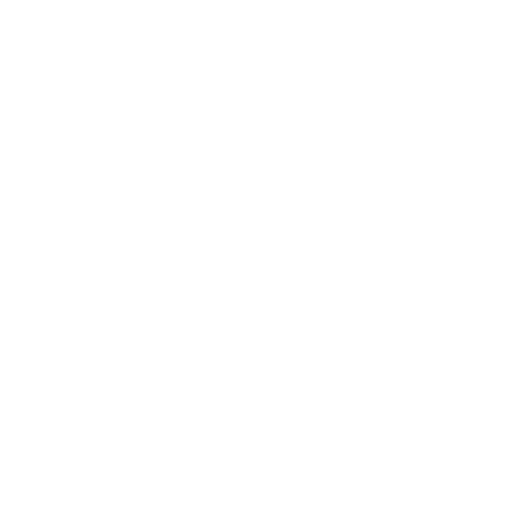
t = 0.00 s
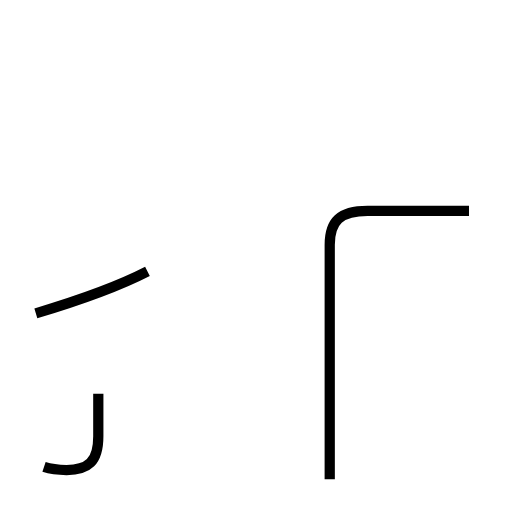
t = 1.86 s
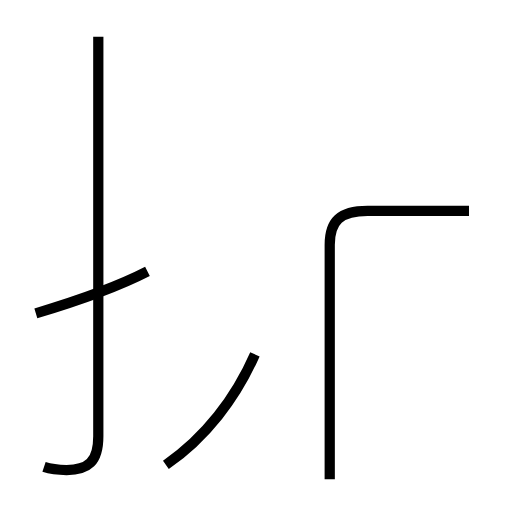
t = 3.32 s
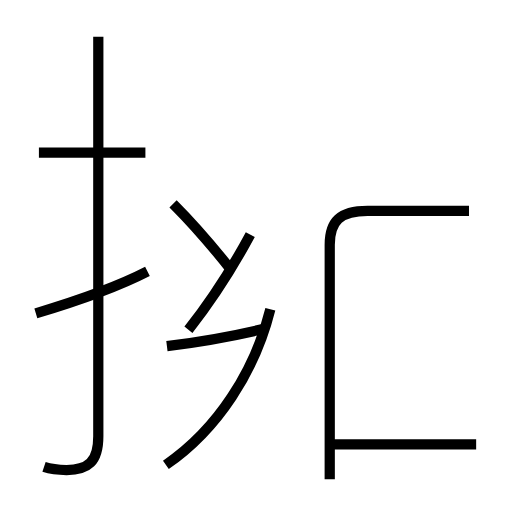
t = 5.08 s
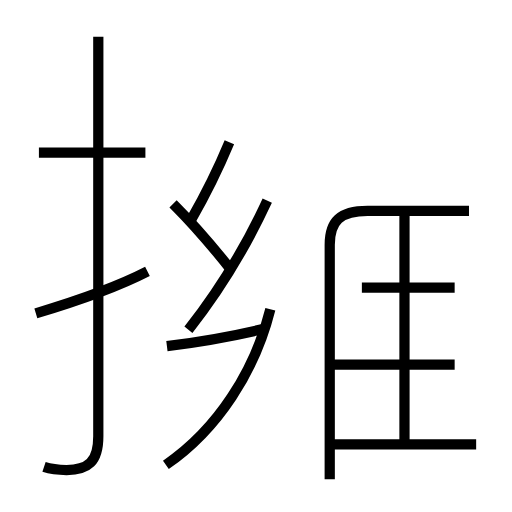
t = 6.76 s
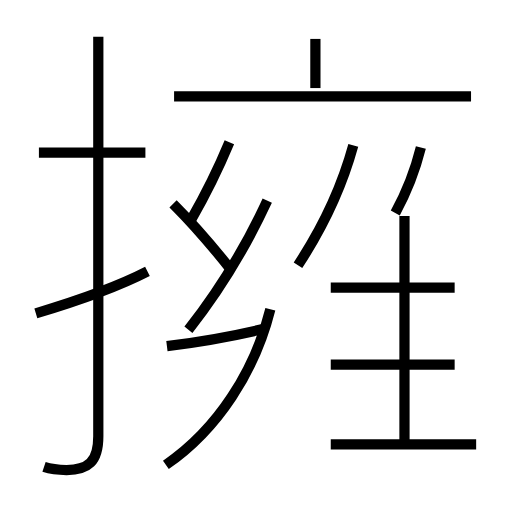
t = 8.46 s

The animated SVG that drew these frames (rendered in a browser with its animation timeline set to each time). Animation: 17 SMIL elements (animate=17); one cycle of 8.46 s.

<?xml version='1.0' encoding='utf-8'?>
<svg viewBox="0.0 -6.0 50.0 50.0" version="1.1" xmlns="http://www.w3.org/2000/svg"><rect x="-1000" y="-1000" width="2000" height="2000" stroke="white" fill="white" /><g style="fill:none;stroke:#000000;stroke-width:1"><path d="M 32.2 2.8 L 32.2 -20.1 C 32.2 -22.4 33.2 -23.4 35.9 -23.4 L 45.8 -23.4 " transform="translate(0.0 38.0)" stroke-dasharray="38.56437864516139" stroke-dashoffset="38.56437864516139"><animate attributeName="stroke-dashoffset" from="38.56437864516139" to="0" dur="1.1569313593548416s" begin="0s; anim_end.end" fill="freeze" id="anim0" /></path><path d="M 3.5 -13.4 C 7.5 -14.6 11.3 -15.9 14.4 -17.5 " transform="translate(0.0 38.0)" stroke-dasharray="11.661635005983964" stroke-dashoffset="11.661635005983964"><animate attributeName="stroke-dashoffset" from="11.661635005983964" to="0" dur="0.3498490501795189s" begin="anim0.end" fill="freeze" id="anim1" /></path><path d="M 4.3 1.6 C 5.2 1.9 6.0 1.9 6.5 1.9 C 8.6 1.9 9.6 1.1 9.6 -1.4 L 9.6 -40.4 " transform="translate(0.0 38.0)" stroke-dasharray="46.50668970624162" stroke-dashoffset="46.50668970624162"><animate attributeName="stroke-dashoffset" from="46.50668970624162" to="0" dur="1.3952006911872485s" begin="anim1.end" fill="freeze" id="anim2" /></path><path d="M 16.2 1.4 C 21.3 -2.1 24.9 -7.8 26.4 -13.8 " transform="translate(0.0 38.0)" stroke-dasharray="18.699710942719545" stroke-dashoffset="18.699710942719545"><animate attributeName="stroke-dashoffset" from="18.699710942719545" to="0" dur="0.5609913282815863s" begin="anim2.end" fill="freeze" id="anim3" /></path><path d="M 16.3 -10.2 C 19.5 -10.6 22.9 -11.2 25.8 -11.9 " transform="translate(0.0 38.0)" stroke-dasharray="9.655694795293444" stroke-dashoffset="9.655694795293444"><animate attributeName="stroke-dashoffset" from="9.655694795293444" to="0" dur="0.2896708438588033s" begin="anim3.end" fill="freeze" id="anim4" /></path><path d="M 14.2 -29.1 L 3.8 -29.1 " transform="translate(0.0 38.0)" stroke-dasharray="10.399999999999999" stroke-dashoffset="10.399999999999999"><animate attributeName="stroke-dashoffset" from="10.399999999999999" to="0" dur="0.31199999999999994s" begin="anim4.end" fill="freeze" id="anim5" /></path><path d="M 22.6 -17.6 C 20.4 -20.4 18.4 -22.6 16.9 -24.1 " transform="translate(0.0 38.0)" stroke-dasharray="8.65010732223045" stroke-dashoffset="8.65010732223045"><animate attributeName="stroke-dashoffset" from="8.65010732223045" to="0" dur="0.25950321966691353s" begin="anim5.end" fill="freeze" id="anim6" /></path><path d="M 46.5 -0.6 L 32.3 -0.6 " transform="translate(0.0 38.0)" stroke-dasharray="14.200000000000003" stroke-dashoffset="14.200000000000003"><animate attributeName="stroke-dashoffset" from="14.200000000000003" to="0" dur="0.42600000000000005s" begin="anim6.end" fill="freeze" id="anim7" /></path><path d="M 18.4 -11.8 C 21.4 -15.6 24.1 -20.1 26.1 -24.4 " transform="translate(0.0 38.0)" stroke-dasharray="14.798416030771483" stroke-dashoffset="14.798416030771483"><animate attributeName="stroke-dashoffset" from="14.798416030771483" to="0" dur="0.4439524809231445s" begin="anim7.end" fill="freeze" id="anim8" /></path><path d="M 44.4 -8.4 L 32.3 -8.4 " transform="translate(0.0 38.0)" stroke-dasharray="12.100000000000001" stroke-dashoffset="12.100000000000001"><animate attributeName="stroke-dashoffset" from="12.100000000000001" to="0" dur="0.36300000000000004s" begin="anim8.end" fill="freeze" id="anim9" /></path><path d="M 18.7 -22.6 C 20.2 -25.2 21.4 -27.7 22.4 -30.1 " transform="translate(0.0 38.0)" stroke-dasharray="8.368827043171434" stroke-dashoffset="8.368827043171434"><animate attributeName="stroke-dashoffset" from="8.368827043171434" to="0" dur="0.251064811295143s" begin="anim9.end" fill="freeze" id="anim10" /></path><path d="M 39.5 -0.2 L 39.5 -22.9 " transform="translate(0.0 38.0)" stroke-dasharray="22.7" stroke-dashoffset="22.7"><animate attributeName="stroke-dashoffset" from="22.7" to="0" dur="0.6809999999999999s" begin="anim10.end" fill="freeze" id="anim11" /></path><path d="M 44.4 -15.9 L 32.3 -15.9 " transform="translate(0.0 38.0)" stroke-dasharray="12.100000000000001" stroke-dashoffset="12.100000000000001"><animate attributeName="stroke-dashoffset" from="12.100000000000001" to="0" dur="0.36300000000000004s" begin="anim11.end" fill="freeze" id="anim12" /></path><path d="M 29.1 -18.1 C 31.4 -21.6 33.4 -25.8 34.5 -29.8 " transform="translate(0.0 38.0)" stroke-dasharray="12.935877889242548" stroke-dashoffset="12.935877889242548"><animate attributeName="stroke-dashoffset" from="12.935877889242548" to="0" dur="0.3880763366772764s" begin="anim12.end" fill="freeze" id="anim13" /></path><path d="M 46.0 -34.6 L 17.0 -34.6 " transform="translate(0.0 38.0)" stroke-dasharray="29.0" stroke-dashoffset="29.0"><animate attributeName="stroke-dashoffset" from="29.0" to="0" dur="0.87s" begin="anim13.end" fill="freeze" id="anim14" /></path><path d="M 38.6 -23.2 C 39.8 -25.4 40.5 -27.2 41.1 -29.6 " transform="translate(0.0 38.0)" stroke-dasharray="6.892031593327623" stroke-dashoffset="6.892031593327623"><animate attributeName="stroke-dashoffset" from="6.892031593327623" to="0" dur="0.20676094779982868s" begin="anim14.end" fill="freeze" id="anim15" /></path><path d="M 30.8 -35.4 L 30.8 -40.2" transform="translate(0.0 38.0)" stroke-dasharray="4.800000000000004" stroke-dashoffset="4.800000000000004"><animate attributeName="stroke-dashoffset" from="4.800000000000004" to="0" dur="0.14400000000000013s" begin="anim15.end" fill="freeze" id="anim_end" /></path></g></svg>
